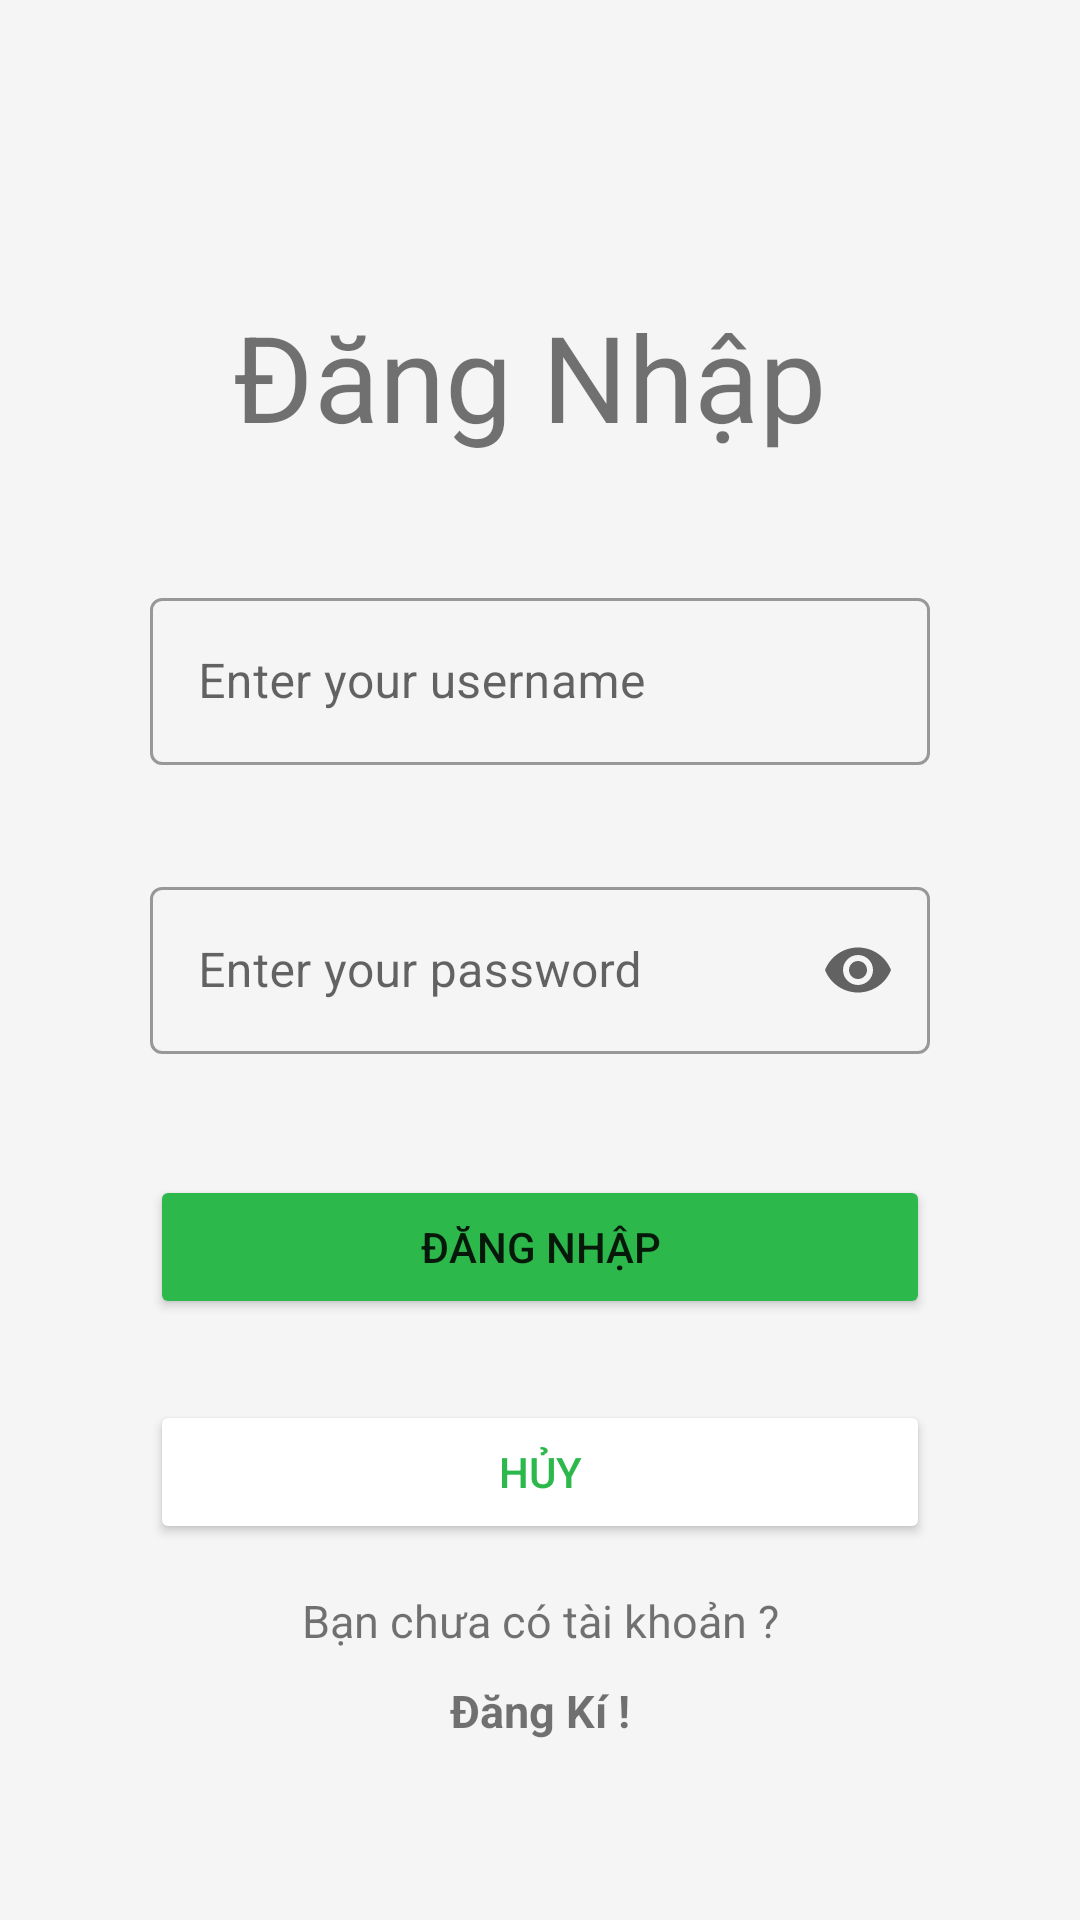

Layout XML and referenced resources for this Android screen:
<!-- AndroidManifest.xml: application theme Theme.DT_Shop -->
<!-- res/layout/activity_login_acitivity.xml -->
<?xml version="1.0" encoding="utf-8"?>
<androidx.constraintlayout.widget.ConstraintLayout xmlns:android="http://schemas.android.com/apk/res/android"
    xmlns:app="http://schemas.android.com/apk/res-auto"
    xmlns:tools="http://schemas.android.com/tools"
    android:layout_width="match_parent"
    android:layout_height="match_parent"
    android:padding="50dp"
    android:background="#F5F5F5"
    tools:context=".Activity.Login_acitivity">

    <TextView
        android:id="@+id/tv_login"
        android:layout_width="wrap_content"
        android:layout_height="wrap_content"
        android:text="Đăng Nhập"
        android:textSize="40dp"
        app:layout_constraintBottom_toBottomOf="parent"
        app:layout_constraintEnd_toEndOf="parent"
        app:layout_constraintHorizontal_bias="0.446"
        app:layout_constraintStart_toStartOf="parent"
        app:layout_constraintTop_toTopOf="parent"
        app:layout_constraintVertical_bias="0.1" />

    <com.google.android.material.textfield.TextInputLayout
        android:id="@+id/outlinedTextField"
        style="@style/Widget.MaterialComponents.TextInputLayout.OutlinedBox"
        android:layout_width="match_parent"
        android:layout_height="wrap_content"
        android:hint="Enter your username"
        app:layout_constraintBottom_toBottomOf="parent"
        app:layout_constraintEnd_toEndOf="parent"
        app:layout_constraintHorizontal_bias="0.494"
        app:layout_constraintStart_toStartOf="parent"
        app:layout_constraintTop_toBottomOf="@+id/tv_login"
        app:layout_constraintVertical_bias="0.111">

        <com.google.android.material.textfield.TextInputEditText
            android:id="@+id/username"
            android:layout_width="match_parent"
            android:layout_height="wrap_content"
            tools:layout_editor_absoluteX="0dp"
            tools:layout_editor_absoluteY="343dp" />

    </com.google.android.material.textfield.TextInputLayout>

    <com.google.android.material.textfield.TextInputLayout
        android:id="@+id/textInputLayout"
        style="@style/Widget.MaterialComponents.TextInputLayout.OutlinedBox"
        android:layout_width="match_parent"
        android:layout_height="wrap_content"
        app:endIconMode="password_toggle"
        app:layout_constraintBottom_toBottomOf="parent"
        app:layout_constraintEnd_toEndOf="parent"
        app:layout_constraintHorizontal_bias="0.494"
        app:layout_constraintStart_toStartOf="parent"
        app:layout_constraintTop_toBottomOf="@+id/outlinedTextField"
        app:layout_constraintVertical_bias="0.129">

        <com.google.android.material.textfield.TextInputEditText
            android:id="@+id/password"
            android:layout_width="match_parent"
            android:layout_height="wrap_content"
            android:hint="Enter your password"
            android:inputType="textPassword"
            tools:layout_editor_absoluteX="41dp"
            tools:layout_editor_absoluteY="428dp" />
    </com.google.android.material.textfield.TextInputLayout>

    <Button
        android:id="@+id/btn_login"
        android:layout_width="match_parent"
        android:layout_height="wrap_content"
        android:backgroundTint="#2cb84b"
        android:text="Đăng nhập"
        app:layout_constraintBottom_toBottomOf="parent"
        app:layout_constraintEnd_toEndOf="parent"
        app:layout_constraintHorizontal_bias="0.494"
        app:layout_constraintStart_toStartOf="parent"
        app:layout_constraintTop_toBottomOf="@+id/textInputLayout"
        app:layout_constraintVertical_bias="0.211" />

    <Button
        android:id="@+id/btn_huy"
        android:layout_width="match_parent"
        android:layout_height="wrap_content"
        android:backgroundTint="@color/white"
        android:text="hủy"
        android:textColor="#2cb84b"
        app:layout_constraintBottom_toBottomOf="parent"
        app:layout_constraintEnd_toEndOf="parent"
        app:layout_constraintHorizontal_bias="0.494"
        app:layout_constraintStart_toStartOf="parent"
        app:layout_constraintTop_toBottomOf="@+id/btn_login"
        app:layout_constraintVertical_bias="0.264" />

    <TextView
        android:id="@+id/tv"
        android:layout_width="wrap_content"
        android:layout_height="wrap_content"
        android:text="Bạn chưa có tài khoản ?"
        android:textSize="15dp"
        app:layout_constraintBottom_toBottomOf="parent"
        app:layout_constraintEnd_toEndOf="parent"
        app:layout_constraintStart_toStartOf="parent"
        app:layout_constraintTop_toBottomOf="@+id/btn_huy"
        app:layout_constraintVertical_bias="0.276" />

    <TextView
        android:id="@+id/tv_dangki"
        android:layout_width="wrap_content"
        android:layout_height="wrap_content"
        android:text="Đăng Kí !"
        android:textSize="15dp"
        android:textStyle="bold"
        app:layout_constraintBottom_toBottomOf="parent"
        app:layout_constraintEnd_toEndOf="parent"
        app:layout_constraintHorizontal_bias="0.5"
        app:layout_constraintStart_toStartOf="parent"
        app:layout_constraintTop_toBottomOf="@+id/tv" />

</androidx.constraintlayout.widget.ConstraintLayout>
<!-- resources referenced by this layout -->
<resources>
  <style name="Theme.DT_Shop" parent="Theme.MaterialComponents.DayNight.NoActionBar">
          
          <item name="colorPrimary">@color/purple_500</item>
          <item name="colorPrimaryVariant">@color/purple_700</item>
          <item name="colorOnPrimary">@color/white</item>
          
          <item name="colorSecondary">@color/teal_200</item>
          <item name="colorSecondaryVariant">@color/teal_700</item>
          <item name="colorOnSecondary">@color/black</item>
          
          <item name="android:statusBarColor" tools:targetApi="l">?attr/colorPrimaryVariant</item>
          
      </style>
  <!-- not gathered from this repository: default colours our renderer supplied (Android Studio template values) -->
  <color name="purple_500">#FF6200EE</color>
  <color name="purple_700">#FF3700B3</color>
  <color name="teal_200">#FF03DAC5</color>
  <color name="teal_700">#FF018786</color>
  <color name="black">#FF000000</color>
  <color name="white">#FFFFFFFF</color>
</resources>
